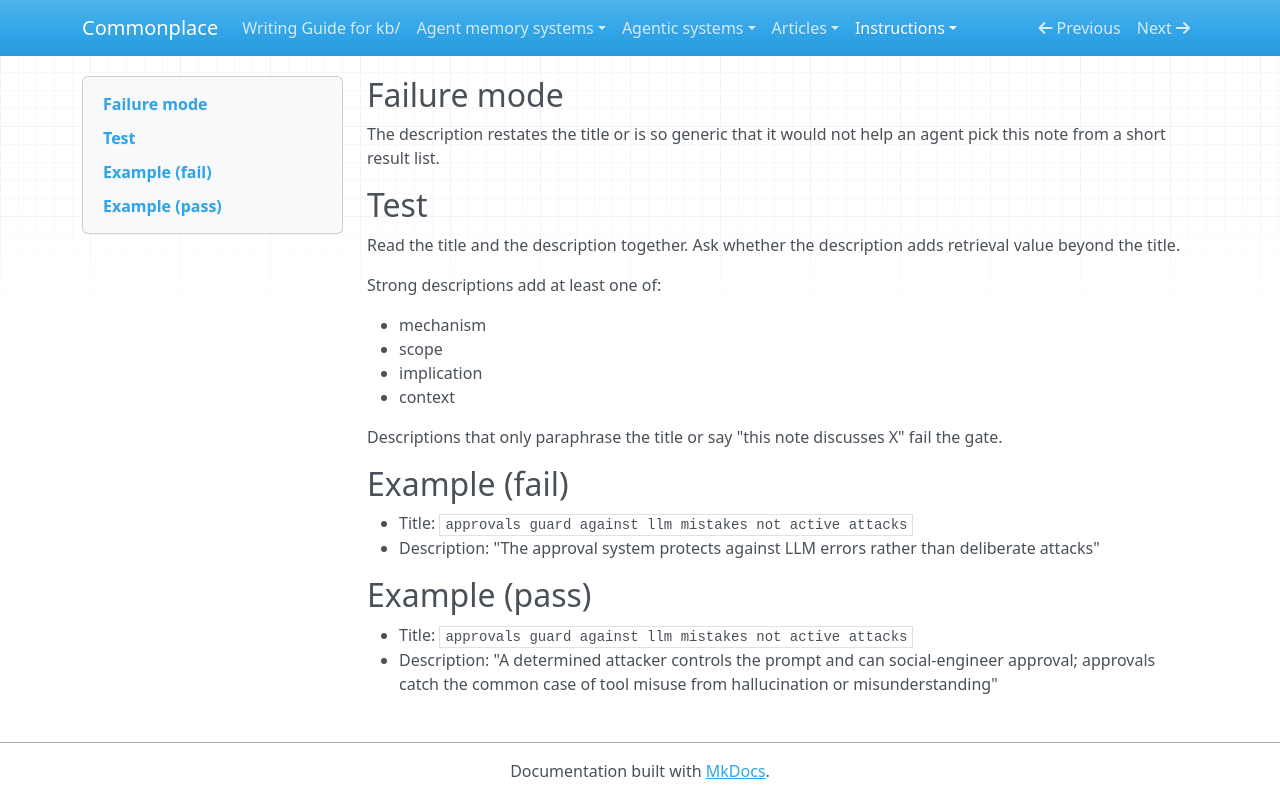

repository: zby/commonplace · page: instructions/review-gates/frontmatter/description-discrimination/index.html · generator: mkdocs

---
gate_id: frontmatter/description-discrimination
name: Description discrimination
description: 'The description restates the title or is so generic that it would not help an agent pick this note from a short result list.'
type: types/review-gate.md
lens: frontmatter
watches: [title, description]
staleness: changed
depth: 6
---

## Failure mode

The description restates the title or is so generic that it would not help an agent pick this note from a short result list.

## Test

Read the title and the description together. Ask whether the description adds retrieval value beyond the title.

Strong descriptions add at least one of:

- mechanism
- scope
- implication
- context

Descriptions that only paraphrase the title or say "this note discusses X" fail the gate.

## Example (fail)

- Title: `approvals guard against llm mistakes not active attacks`
- Description: "The approval system protects against LLM errors rather than deliberate attacks"

## Example (pass)

- Title: `approvals guard against llm mistakes not active attacks`
- Description: "A determined attacker controls the prompt and can social-engineer approval; approvals catch the common case of tool misuse from hallucination or misunderstanding"
